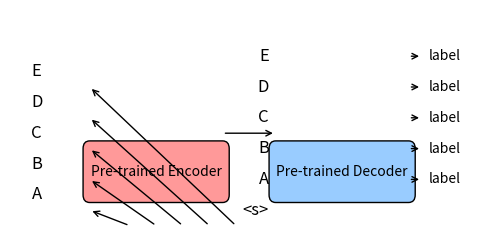

This figure's Python source:
import matplotlib.pyplot as plt
import matplotlib.patches as patches

# 이미지 크기 설정
fig, ax = plt.subplots(figsize=(6, 3))

# Encoder 박스
encoder_box = patches.FancyBboxPatch((0.2, 0.6), 2.0, 0.6, boxstyle="round,pad=0.1",
                                     edgecolor="black", facecolor="#FF9999", label="Pre-trained Encoder")
ax.add_patch(encoder_box)
ax.text(1.2, 0.9, "Pre-trained Encoder", fontsize=10, ha="center", va="center", color="black")

# Decoder 박스
decoder_box = patches.FancyBboxPatch((3.0, 0.6), 2.0, 0.6, boxstyle="round,pad=0.1",
                                     edgecolor="black", facecolor="#99CCFF", label="Pre-trained Decoder")
ax.add_patch(decoder_box)
ax.text(4.0, 0.9, "Pre-trained Decoder", fontsize=10, ha="center", va="center", color="black")

# 입력 토큰들
tokens = ["A", "B", "C", "D", "E"]
token_positions = [0.6, 1.0, 1.4, 1.8, 2.2]

# Encoder 입력 화살표
for pos, token in zip(token_positions, tokens):
    ax.annotate("", xy=(pos + 0.2 , 0.2), xytext=(0.2, pos - 0.2),
                arrowprops=dict(arrowstyle="<-", color="black"))

    ax.text(-0.6, pos, token, fontsize=12, ha="center", va="center", color="black")

# Encoder → Decoder 연결 화살표
ax.annotate("", xy=(3.0, 1.4), xytext=(2.2, 1.4), arrowprops=dict(arrowstyle="->", color="black"))

# Decoder 입력 (시작 토큰 포함)
decoder_tokens = ["<s>"] + tokens
decoder_positions = [0.4, 0.8, 1.2, 1.6, 2.0, 2.4]

for pos, token in zip(decoder_positions, decoder_tokens):
    ax.text(2.9, pos, token, fontsize=12, ha="right", va="center", color="black")

# Decoder 출력 화살표 및 Token Label
for pos, token in zip(decoder_positions[1:], tokens):
    ax.annotate("", xy=(5.2, pos), xytext=(5.0, pos), arrowprops=dict(arrowstyle="->", color="black"))
    ax.text(5.3, pos, "label", fontsize=10, ha="left", va="center", color="black")

# 축 숨기기
ax.set_xlim(-1, 6)
ax.set_ylim(0, 3)
ax.set_xticks([])
ax.set_yticks([])
ax.axis("off")

# 저장 및 표시
plt.show()

print("Done.")
